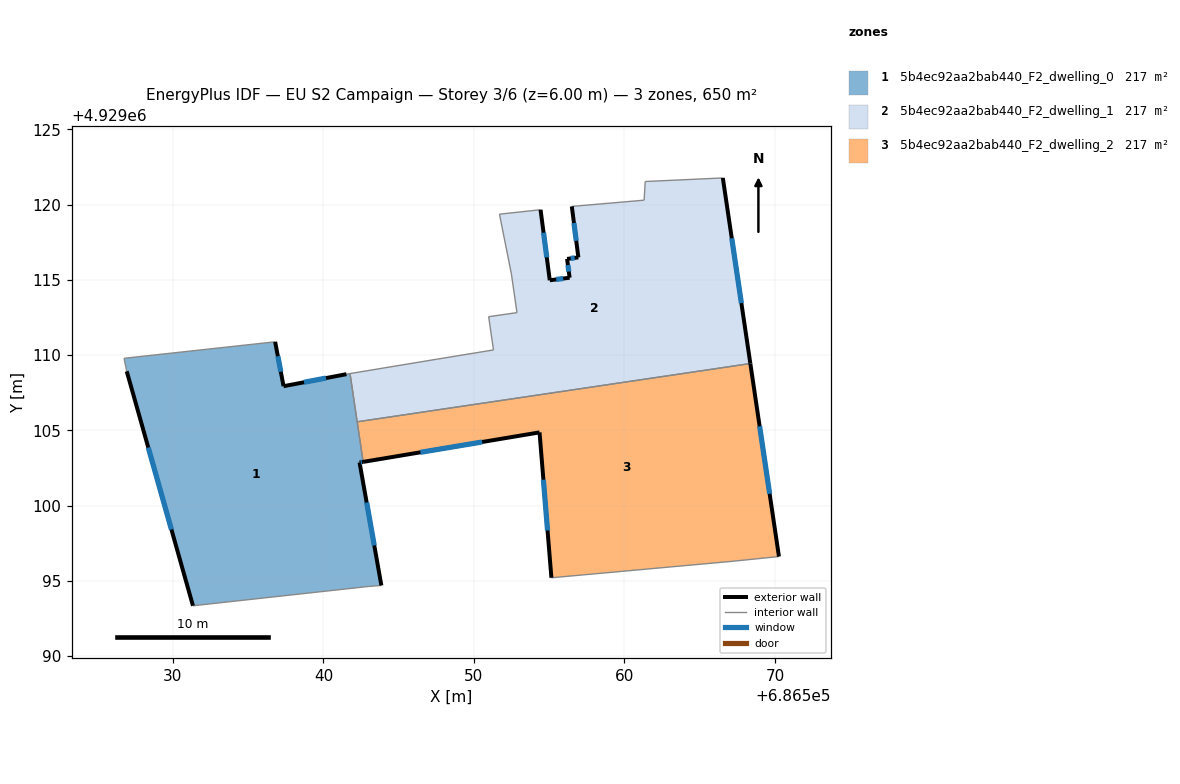
=== STOREY PLAN SPEC (per zone: floor XY polygon, exterior-wall plan segments, windows/doors) ===
zone 1: 5b4ec92aa2bab440_F2_dwelling_0  (216.6 m²)
  floor: (686541.76, 4929108.78) (686542.63, 4929102.91) (686542.40, 4929102.87) (686543.85, 4929094.70) (686542.97, 4929094.63) (686531.33, 4929093.35) (686526.93, 4929108.93) (686526.88, 4929109.16) (686526.75, 4929109.79) (686536.79, 4929110.89) (686537.35, 4929107.94) (686541.53, 4929108.74)
  exterior wall: (686526.93, 4929108.93) – (686531.33, 4929093.35)  [16.2 m]
    window: (686528.36, 4929103.86) – (686529.90, 4929098.41)  [5.9 m²]
  exterior wall: (686537.35, 4929107.94) – (686536.79, 4929110.89)  [3.0 m]
    window: (686537.16, 4929108.90) – (686536.97, 4929109.93)  [1.1 m²]
  exterior wall: (686541.53, 4929108.74) – (686537.35, 4929107.94)  [4.3 m]
    window: (686540.17, 4929108.48) – (686538.71, 4929108.20)  [1.6 m²]
  exterior wall: (686542.40, 4929102.87) – (686542.63, 4929102.91)  [0.2 m]
    window: (686542.47, 4929102.88) – (686542.56, 4929102.89)  [0.1 m²]
  exterior wall: (686543.85, 4929094.70) – (686542.40, 4929102.87)  [8.3 m]
    window: (686543.38, 4929097.35) – (686542.87, 4929100.21)  [3.0 m²]
  interior walls: 8
zone 2: 5b4ec92aa2bab440_F2_dwelling_1  (216.6 m²)
  floor: (686566.54, 4929121.78) (686568.36, 4929109.44) (686542.24, 4929105.57) (686541.76, 4929108.78) (686547.57, 4929109.74) (686551.30, 4929110.35) (686550.98, 4929112.55) (686552.86, 4929112.83) (686552.49, 4929115.39) (686551.69, 4929119.37) (686554.43, 4929119.66) (686555.04, 4929114.97) (686556.36, 4929115.14) (686556.19, 4929116.39) (686556.94, 4929116.50) (686556.50, 4929119.88) (686561.31, 4929120.30) (686561.38, 4929121.54)
  exterior wall: (686568.36, 4929109.44) – (686566.54, 4929121.78)  [12.5 m]
    window: (686567.77, 4929113.45) – (686567.13, 4929117.76)  [4.6 m²]
  exterior wall: (686555.04, 4929114.97) – (686554.43, 4929119.66)  [4.7 m]
    window: (686554.84, 4929116.50) – (686554.62, 4929118.14)  [1.7 m²]
  exterior wall: (686556.36, 4929115.14) – (686555.04, 4929114.97)  [1.3 m]
    window: (686555.93, 4929115.09) – (686555.47, 4929115.03)  [0.5 m²]
  exterior wall: (686556.19, 4929116.39) – (686556.36, 4929115.14)  [1.3 m]
    window: (686556.24, 4929115.99) – (686556.30, 4929115.55)  [0.5 m²]
  exterior wall: (686556.94, 4929116.50) – (686556.19, 4929116.39)  [0.8 m]
    window: (686556.69, 4929116.46) – (686556.43, 4929116.43)  [0.3 m²]
  exterior wall: (686556.50, 4929119.88) – (686556.94, 4929116.50)  [3.4 m]
    window: (686556.64, 4929118.78) – (686556.80, 4929117.60)  [1.3 m²]
  interior walls: 12
zone 3: 5b4ec92aa2bab440_F2_dwelling_2  (216.6 m²)
  floor: (686568.36, 4929109.44) (686570.27, 4929096.62) (686567.02, 4929096.29) (686555.15, 4929095.21) (686554.36, 4929104.87) (686542.63, 4929102.91) (686542.24, 4929105.57)
  exterior wall: (686554.36, 4929104.87) – (686555.15, 4929095.21)  [9.7 m]
    window: (686554.61, 4929101.72) – (686554.89, 4929098.35)  [3.6 m²]
  exterior wall: (686542.63, 4929102.91) – (686554.36, 4929104.87)  [11.9 m]
    window: (686546.45, 4929103.54) – (686550.54, 4929104.23)  [4.4 m²]
  exterior wall: (686570.27, 4929096.62) – (686568.36, 4929109.44)  [13.0 m]
    window: (686569.65, 4929100.79) – (686568.98, 4929105.27)  [4.8 m²]
  interior walls: 4

=== DERIVED (storey summary) ===
Building: EU S2 Campaign
Storey: 3 of 6  (floor level z = 6.00 m)
Storey gross floor area: 649.9 m²
Zones on this storey: 3
  - 5b4ec92aa2bab440_F2_dwelling_0: floor 216.6 m²; exterior wall 32.0 m (96.0 m²); 5 window(s) 11.7 m²; WWR 12.2%
  - 5b4ec92aa2bab440_F2_dwelling_1: floor 216.6 m²; exterior wall 24.0 m (71.9 m²); 6 window(s) 8.8 m²; WWR 12.2%
  - 5b4ec92aa2bab440_F2_dwelling_2: floor 216.6 m²; exterior wall 34.5 m (103.6 m²); 3 window(s) 12.7 m²; WWR 12.2%
Zone adjacency (shared interzone walls):
  - 5b4ec92aa2bab440_F2_dwelling_0 ↔ 5b4ec92aa2bab440_F2_dwelling_1
  - 5b4ec92aa2bab440_F2_dwelling_0 ↔ 5b4ec92aa2bab440_F2_dwelling_2
  - 5b4ec92aa2bab440_F2_dwelling_1 ↔ 5b4ec92aa2bab440_F2_dwelling_2